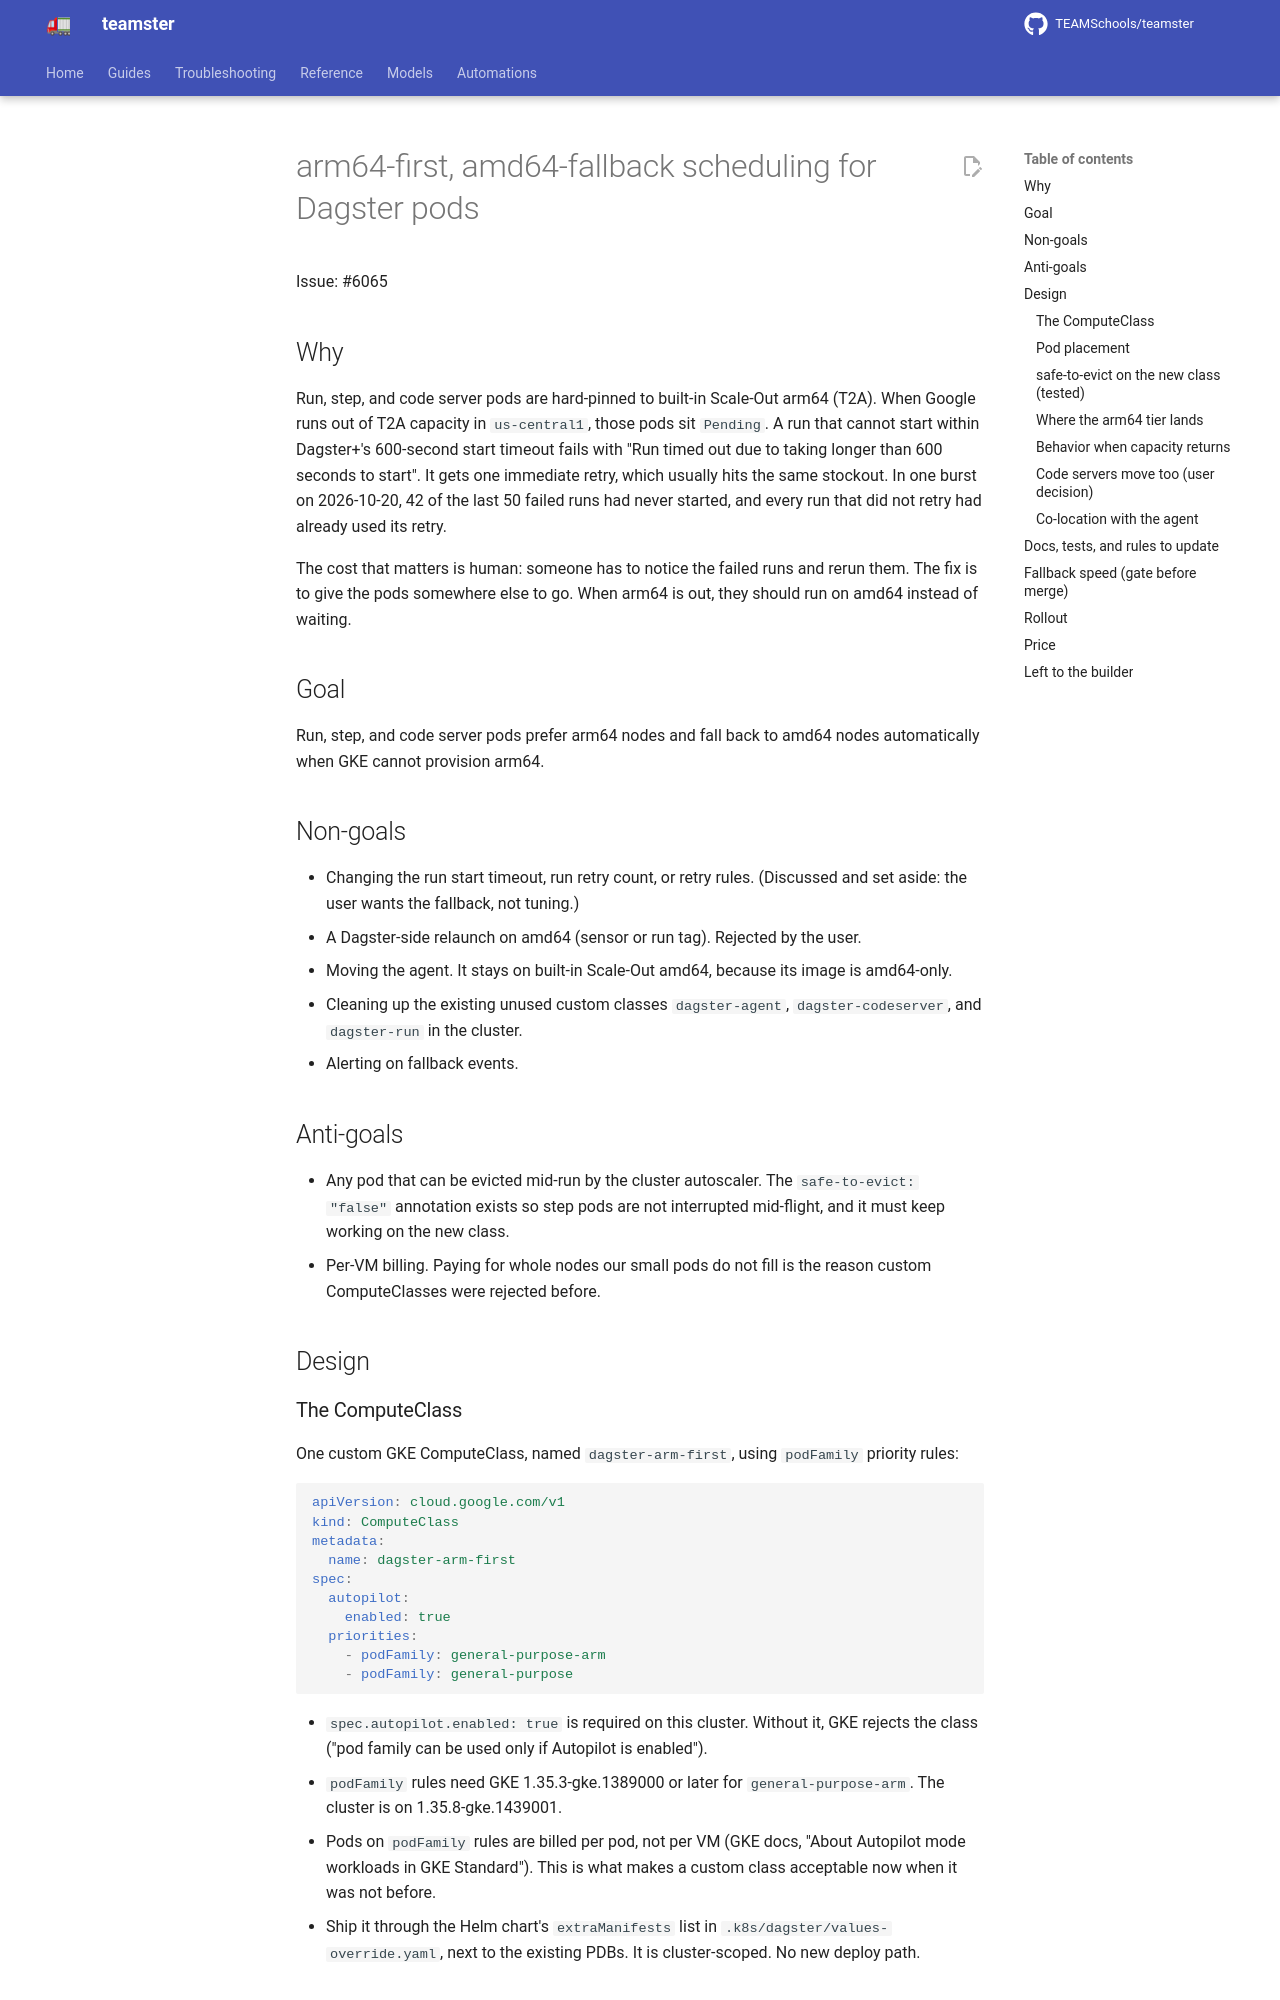

repository: TEAMSchools/teamster · page: superpowers/specs/2026-10-21-arm64-amd64-fallback-design/index.html · generator: mkdocs

# arm64-first, amd64-fallback scheduling for Dagster pods

Issue: #6065

## Why

Run, step, and code server pods are hard-pinned to built-in Scale-Out arm64
(T2A). When Google runs out of T2A capacity in `us-central1`, those pods sit
`Pending`. A run that cannot start within Dagster+'s 600-second start timeout
fails with "Run timed out due to taking longer than 600 seconds to start". It
gets one immediate retry, which usually hits the same stockout. In one burst on
2026-10-20, 42 of the last 50 failed runs had never started, and every run that
did not retry had already used its retry.

The cost that matters is human: someone has to notice the failed runs and rerun
them. The fix is to give the pods somewhere else to go. When arm64 is out, they
should run on amd64 instead of waiting.

## Goal

Run, step, and code server pods prefer arm64 nodes and fall back to amd64 nodes
automatically when GKE cannot provision arm64.

## Non-goals

- Changing the run start timeout, run retry count, or retry rules. (Discussed
  and set aside: the user wants the fallback, not tuning.)
- A Dagster-side relaunch on amd64 (sensor or run tag). Rejected by the user.
- Moving the agent. It stays on built-in Scale-Out amd64, because its image is
  amd64-only.
- Cleaning up the existing unused custom classes `dagster-agent`,
  `dagster-codeserver`, and `dagster-run` in the cluster.
- Alerting on fallback events.

## Anti-goals

- Any pod that can be evicted mid-run by the cluster autoscaler. The
  `safe-to-evict: "false"` annotation exists so step pods are not interrupted
  mid-flight, and it must keep working on the new class.
- Per-VM billing. Paying for whole nodes our small pods do not fill is the
  reason custom ComputeClasses were rejected before.

## Design

### The ComputeClass

One custom GKE ComputeClass, named `dagster-arm-first`, using `podFamily`
priority rules:

```yaml
apiVersion: cloud.google.com/v1
kind: ComputeClass
metadata:
  name: dagster-arm-first
spec:
  autopilot:
    enabled: true
  priorities:
    - podFamily: general-purpose-arm
    - podFamily: general-purpose
```

- `spec.autopilot.enabled: true` is required on this cluster. Without it, GKE
  rejects the class ("pod family can be used only if Autopilot is enabled").
- `podFamily` rules need GKE 1.35.3-gke.1389000 or later for
  `general-purpose-arm`. The cluster is on 1.35.8-gke.1439001.
- Pods on `podFamily` rules are billed per pod, not per VM (GKE docs, "About
  Autopilot mode workloads in GKE Standard"). This is what makes a custom class
  acceptable now when it was not before.
- Ship it through the Helm chart's `extraManifests` list in
  `.k8s/dagster/values-override.yaml`, next to the existing PDBs. It is
  cluster-scoped. No new deploy path.
